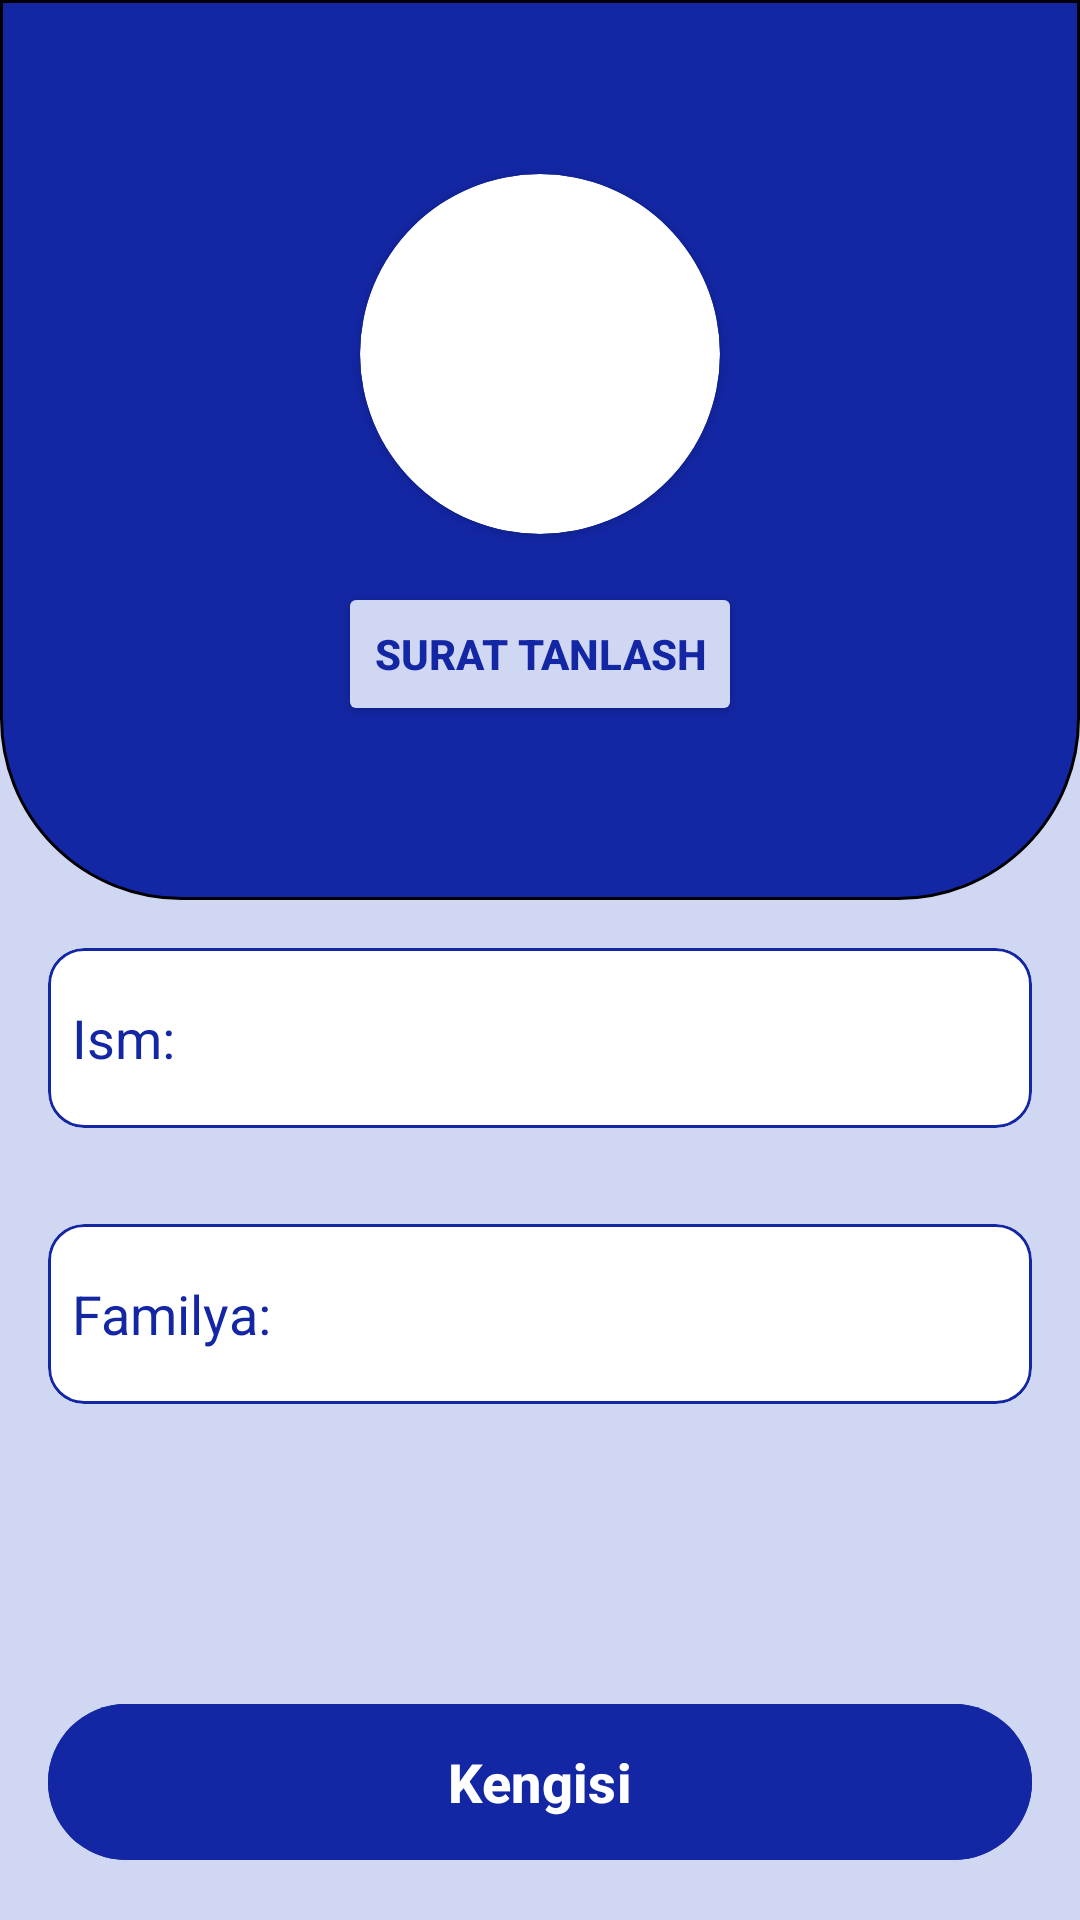

The Android layout XML behind this screen, and the referenced resources:
<!-- AndroidManifest.xml: application theme Theme.Eslatmalar -->
<!-- res/layout/activity_sign_up_page.xml -->
<?xml version="1.0" encoding="utf-8"?>
<RelativeLayout xmlns:android="http://schemas.android.com/apk/res/android"
    xmlns:app="http://schemas.android.com/apk/res-auto"
    xmlns:tools="http://schemas.android.com/tools"
    android:id="@+id/main"
    android:layout_width="match_parent"
    android:layout_height="match_parent"
    android:background="@color/bacground"
    tools:context=".SignUpPageActivity">

    <LinearLayout
        android:id="@+id/my_toolbar"
        android:layout_width="match_parent"
        android:layout_height="300dp"
        android:background="@drawable/rounded_corners"
        android:orientation="vertical"
        android:gravity="center">
        <androidx.cardview.widget.CardView
            android:layout_width="120dp"
            android:layout_height="120dp"
            app:cardCornerRadius="60dp">
            <ImageView
                android:id="@+id/sign_up_page_profile_emage"
                android:layout_width="match_parent"
                android:layout_height="match_parent"
                tools:src="@drawable/profile_image_4"
                android:scaleType="centerCrop"/>
        </androidx.cardview.widget.CardView>
        <Button
            android:id="@+id/sign_up_page_select_profile_image_button"
            android:layout_width="wrap_content"
            android:layout_height="wrap_content"
            android:backgroundTint="@color/bacground"
            android:text="Surat tanlash"
            android:textStyle="bold"
            android:textSize="14sp"
            android:textColor="@color/main_color"
            android:layout_marginTop="16dp"/>
    </LinearLayout>

    <com.google.android.material.card.MaterialCardView
        android:id="@+id/card_user_first_name"
        android:layout_width="match_parent"
        android:layout_height="60dp"
        android:layout_below="@id/my_toolbar"
        android:layout_margin="16dp"
        app:cardBackgroundColor="@color/white"
        app:strokeColor="@color/main_color"
        app:strokeWidth="1dp">
        <EditText
            android:id="@+id/edit_user_first_name"
            android:layout_width="match_parent"
            android:layout_height="wrap_content"
            android:layout_marginHorizontal="8sp"
            android:background="@android:color/transparent"
            android:layout_gravity="center_vertical"
            android:hint="Ism:"
            android:textColorHint="@color/main_color"
            android:textColor="@color/black"
            android:inputType="text"/>
    </com.google.android.material.card.MaterialCardView>
    <com.google.android.material.card.MaterialCardView
        android:id="@+id/card_user_last_name"
        android:layout_width="match_parent"
        android:layout_height="60dp"
        android:layout_below="@id/card_user_first_name"
        android:layout_margin="16dp"
        app:cardBackgroundColor="@color/white"
        app:strokeColor="@color/main_color"
        app:strokeWidth="1dp">
        <EditText
            android:id="@+id/edit_user_last_name"
            android:layout_width="match_parent"
            android:layout_height="wrap_content"
            android:layout_marginHorizontal="8sp"
            android:background="@android:color/transparent"
            android:layout_gravity="center_vertical"
            android:hint="Familya:"
            android:textColorHint="@color/main_color"
            android:textColor="@color/black"
            android:inputType="text"/>
    </com.google.android.material.card.MaterialCardView>
    <com.google.android.material.button.MaterialButton
        android:id="@+id/sign_up_button"
        android:layout_width="match_parent"
        android:layout_height="60dp"
        android:backgroundTint="@color/main_color"
        android:layout_alignParentBottom="true"
        android:layout_margin="16dp"
        android:text="Kengisi"
        android:textColor="@color/white"
        android:textSize="18sp"
        android:textStyle="bold"/>

</RelativeLayout>
<!-- resources referenced by this layout -->
<resources>
  <color name="bacground">#D0D7F3</color>
  <color name="black">#FF000000</color>
  <color name="main_color">#1326A3</color>
  <color name="white">#FFFFFFFF</color>
  <!-- drawable profile_image_4: png bitmap (drawable, 334495 bytes) -->
  <!-- drawable rounded_corners (drawable) -->
  <?xml version="1.0" encoding="utf-8"?>
  <shape xmlns:android="http://schemas.android.com/apk/res/android">
      <solid android:color="@color/main_color"/> 
      <corners
          android:topLeftRadius="0dp"
          android:topRightRadius="0dp"
          android:bottomLeftRadius="60dp"
          android:bottomRightRadius="60dp"/>
      <stroke android:width="1dp" android:color="#000000"/>
  </shape>
  <style name="Theme.Eslatmalar" parent="Base.Theme.Eslatmalar" />
  <style name="Base.Theme.Eslatmalar" parent="Theme.Material3.DayNight.NoActionBar">
          
           <item name="colorPrimary">@color/main_color</item>
           <item name="android:textColorSecondary">@color/white</item>
      </style>
</resources>
